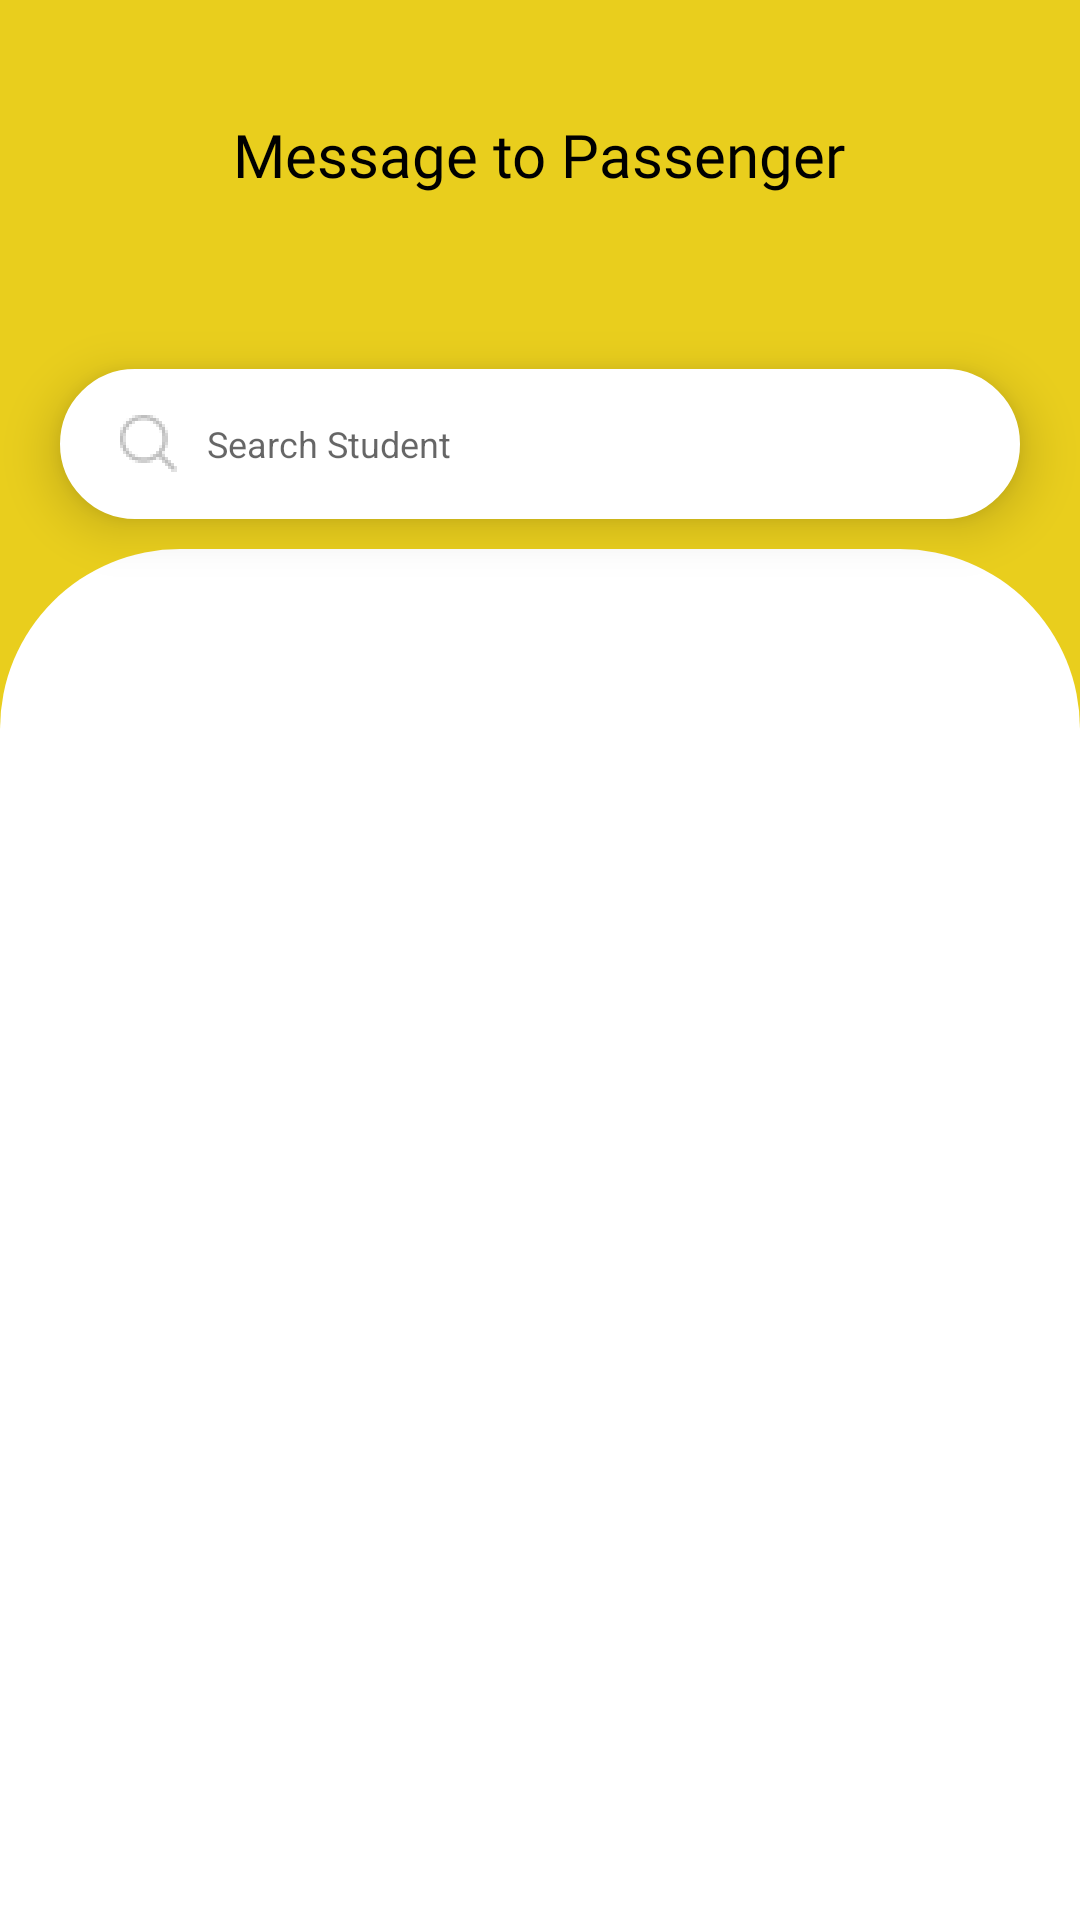

This screen was rendered from an Android layout file. Write that file and the resources it references.
<!-- AndroidManifest.xml: application theme AppTheme -->
<!-- res/layout/activity_message.xml -->
<?xml version="1.0" encoding="utf-8"?>
<RelativeLayout xmlns:android="http://schemas.android.com/apk/res/android"
    xmlns:app="http://schemas.android.com/apk/res-auto"
    xmlns:tools="http://schemas.android.com/tools"
    android:layout_width="match_parent"
    android:layout_height="match_parent"
    android:focusableInTouchMode="true"
    tools:context=".Message">

    <RelativeLayout
        android:layout_width="match_parent"
        android:layout_height="match_parent"
        android:layout_alignParentTop="true"
        android:background="@color/yellow_te">

        <TextView
            android:id="@+id/img_head"
            android:layout_width="wrap_content"
            android:layout_height="wrap_content"
            android:layout_centerHorizontal="true"
            android:layout_marginVertical="38dp"
            android:fontFamily="@font/nunito_bold"
            android:scaleType="centerCrop"
            android:text="Message to Passenger"
            android:textColor="@color/black"
            android:textSize="20sp" />


        <RelativeLayout
            android:layout_width="match_parent"
            android:layout_height="match_parent"
            android:layout_below="@+id/img_head"

            android:background="@drawable/bg_messaging_behind">


            <EditText
                android:id="@+id/txt_search"
                android:layout_width="match_parent"
                android:layout_height="50dp"

                android:layout_marginHorizontal="20dp"
                android:layout_marginTop="20dp"

                android:background="@drawable/bg_search"
                android:drawableStart="@drawable/icon_search"
                android:drawablePadding="10dp"
                android:elevation="10dp"
                android:hint="Search Student"
                android:imeOptions="actionSearch"
                android:inputType="textNoSuggestions"
                android:maxLines="1"
                android:paddingStart="20dp"
                android:textSize="12sp" />


            <RelativeLayout
                android:layout_width="match_parent"
                android:layout_height="match_parent"
                android:layout_below="@+id/rlt_calendar"
                android:layout_marginTop="80dp"
                android:background="@drawable/bg_messaging">


                <androidx.recyclerview.widget.RecyclerView
                    android:id="@+id/recycler_students"
                    android:layout_width="match_parent"
                    android:layout_height="match_parent"
                    android:layout_marginTop="15dp"
                    android:overScrollMode="never"
                    android:requiresFadingEdge="horizontal|vertical" />

                <TextView
                    android:id="@+id/msg"
                    android:layout_width="wrap_content"
                    android:layout_height="wrap_content"
                    android:layout_centerInParent="true"
                    android:fontFamily="@font/nunito_regular"
                    android:visibility="gone"
                    android:text="No Passenger(s) to message"
                    android:textColor="@color/black" />

            </RelativeLayout>


        </RelativeLayout>
    </RelativeLayout>


    <ImageView
        android:id="@+id/btn_back"
        android:layout_width="25dp"
        android:layout_height="25dp"
        android:layout_marginLeft="30dp"
        android:layout_marginTop="40dp"
        android:src="@drawable/icon_back" />
    
    
    
    
    

    

    


</RelativeLayout>
<!-- resources referenced by this layout -->
<resources>
  <color name="black">#000000</color>
  <color name="yellow_te">#E9CE1D</color>
  <!-- drawable bg_messaging (drawable) -->
  <?xml version="1.0" encoding="utf-8"?>
  <selector xmlns:android="http://schemas.android.com/apk/res/android">
      <item>
          <shape android:shape="rectangle">
              <solid android:color="@color/white"/>
  
              <corners android:topRightRadius="60dp" android:topLeftRadius="60dp" />
          </shape>
      </item>
  </selector>
  <!-- drawable bg_search (drawable) -->
  <?xml version="1.0" encoding="utf-8"?>
  <selector xmlns:android="http://schemas.android.com/apk/res/android">
      <item android:state_selected="false">
          <shape xmlns:android="http://schemas.android.com/apk/res/android" android:shape="rectangle">
  
              <stroke
                  android:width="1dp"
                  android:color="@color/white"></stroke>
              <corners android:radius= "30dp" />
              <solid android:color="@color/white"></solid>
          </shape>
      </item>
  </selector>
  <!-- drawable icon_search: png bitmap (drawable-hdpi, 1371 bytes) -->
  <style name="AppTheme" parent="Theme.AppCompat.Light.DarkActionBar">
          
          <item name="colorPrimary">@color/colorPrimary</item>
          <item name="colorPrimaryDark">@color/colorPrimary</item>
          <item name="colorAccent">@color/colorPrimary</item>
  
          <item name="windowActionBar">false</item>
          <item name="windowNoTitle">true</item>
          <item name="android:statusBarColor">@color/colorPrimary</item>
      </style>
  <color name="white">#FFFFFF</color>
  <color name="colorPrimary">#E9CE1D</color>
</resources>
